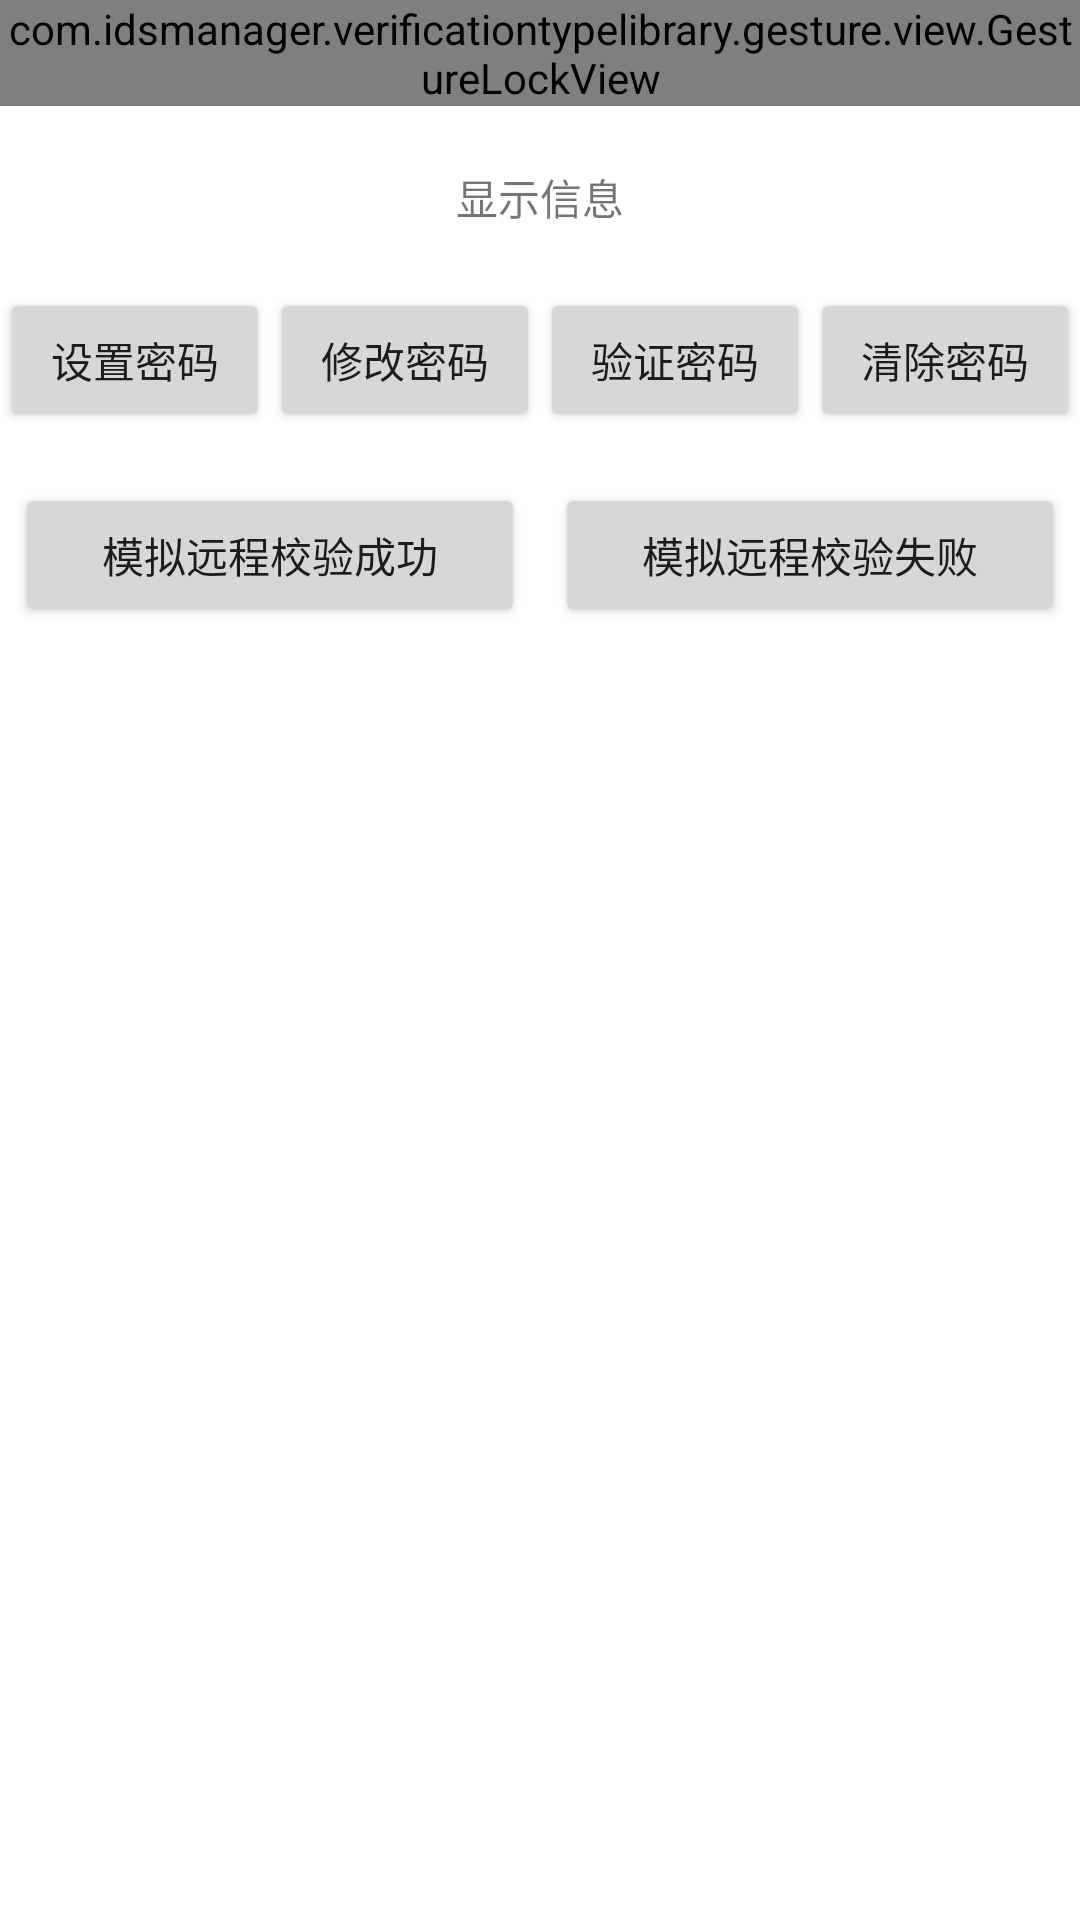

Produce the Android XML layout that renders to this screen, including the resource entries it uses.
<!-- AndroidManifest.xml: application theme AppTheme -->
<!-- res/layout/activity_gesture.xml -->
<?xml version="1.0" encoding="utf-8"?>
<android.support.constraint.ConstraintLayout xmlns:android="http://schemas.android.com/apk/res/android"
    xmlns:app="http://schemas.android.com/apk/res-auto"
    xmlns:tools="http://schemas.android.com/tools"
    android:layout_width="match_parent"
    android:layout_height="match_parent"
    tools:context=".GestureActivity">

    <com.idsmanager.verificationtypelibrary.gesture.view.GestureLockView
        android:id="@+id/gesture_view"
        android:layout_width="wrap_content"
        android:layout_height="wrap_content"
        android:layout_gravity="center"
        android:background="#ffffff"
        app:error_inner_ring_and_line_color="#8D1926"
        app:error_outer_ring_color="#631600"
        app:inner_ring_diameter="30dp"
        app:layout_constraintEnd_toEndOf="parent"
        app:layout_constraintStart_toStartOf="parent"
        app:layout_constraintTop_toTopOf="parent"
        app:line_thickness="20dp"
        app:normal_ring_color="#7990AC"
        app:on_outer_ring_color="#30A0ED"
        app:on_ring_and_line_color="#40B0FF"
        app:outer_ring_diameter="60dp"
        app:outer_ring_spacing="40dp" />

    <TextView
        android:id="@+id/tv_info"
        android:layout_width="match_parent"
        android:layout_height="wrap_content"
        android:layout_marginTop="20dp"
        android:gravity="center"
        android:text="显示信息"
        app:layout_constraintEnd_toEndOf="parent"
        app:layout_constraintStart_toStartOf="parent"
        app:layout_constraintTop_toBottomOf="@+id/gesture_view" />

    <LinearLayout
        android:id="@+id/ll_btn"
        android:layout_width="match_parent"
        android:layout_height="50dp"
        android:layout_marginTop="20dp"
        android:orientation="horizontal"
        app:layout_constraintEnd_toEndOf="parent"
        app:layout_constraintStart_toStartOf="parent"
        app:layout_constraintTop_toBottomOf="@+id/tv_info">

        <Button
            android:id="@+id/btn_set_pwd"
            android:layout_width="0dp"
            android:layout_height="wrap_content"
            android:layout_weight="1"
            android:text="设置密码" />

        <Button
            android:id="@+id/btn_modify_pwd"
            android:layout_width="0dp"
            android:layout_height="wrap_content"
            android:layout_weight="1"
            android:text="修改密码" />

        <Button
            android:id="@+id/btn_verify_pwd"
            android:layout_width="0dp"
            android:layout_height="wrap_content"
            android:layout_weight="1"
            android:text="验证密码" />

        <Button
            android:id="@+id/btn_remove_pwd"
            android:layout_width="0dp"
            android:layout_height="wrap_content"
            android:layout_weight="1"
            android:text="清除密码" />
    </LinearLayout>

    <LinearLayout
        android:layout_width="match_parent"
        android:layout_height="wrap_content"
        android:layout_marginTop="10dp"
        android:orientation="horizontal"
        app:layout_constraintEnd_toEndOf="parent"
        app:layout_constraintStart_toStartOf="parent"
        app:layout_constraintTop_toBottomOf="@+id/ll_btn">

        <Button
            android:id="@+id/btn_verify_remote_success"
            android:layout_width="0dp"
            android:layout_height="wrap_content"
            android:layout_margin="5dp"
            android:layout_weight="1"
            android:text="模拟远程校验成功" />

        <Button
            android:id="@+id/btn_verify_remote_fail"
            android:layout_width="0dp"
            android:layout_height="wrap_content"
            android:layout_margin="5dp"
            android:layout_weight="1"
            android:text="模拟远程校验失败" />
    </LinearLayout>
</android.support.constraint.ConstraintLayout>
<!-- resources referenced by this layout -->
<resources>

</resources>
